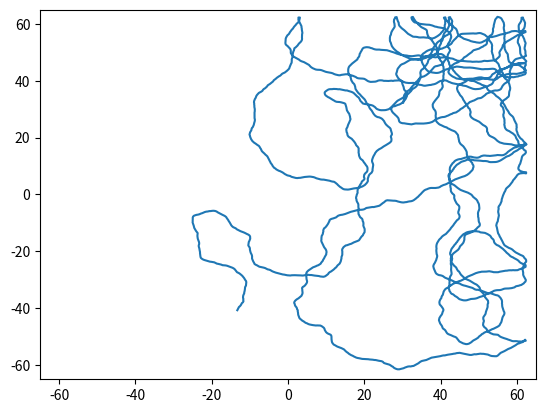

Reproduce this figure in Python.
# -*- coding: utf-8 -*-


import numpy as np
import matplotlib.pyplot as plt

NUMBER_OF_ITERS = 4e4

def compute_new_position(x,y,phi,r):
    x_new=x+(r*np.cos(phi))
    y_new=y+(r*np.sin(phi))
    return x_new,y_new
    

def running_rat(t_max, timestep=10.0, velocity=40, x_lim=62.5, y_lim=62.5): #length&width in cm; velocity in cm/s; t_max in ms
    r=velocity*0.01
    t=0
    output= np.zeros((int(t_max/timestep), 3))
    #turn=[-np.pi*0.5, np.pi*0.5]
    
    x=62.5-125*(np.random.random_sample())
    y=62.5-125*(np.random.random_sample())
    output[0,0]=x
    output[0,1]=y
    phi=np.arctan(y/x)
    for i in range(int(t_max/timestep)-1):
        phi=np.random.normal(loc=phi, scale=0.2)
        x,y=compute_new_position(x,y,phi,r)
        while abs(x)>=x_lim or abs(y)>=y_lim:
            phi=phi+(np.pi*0.5)
            x,y=compute_new_position(x,y,phi,r)     
        t=t+timestep       
        output[i+1,0]=x
        output[i+1,1]=y
        output[i+1,2]=t
    return output

def plot_rat_trajectory(rat_matrix):
    plt.plot(rat_matrix[:,0], rat_matrix[:,1])
    plt.xlim(-65,65)
    plt.ylim(-65,65)
    plt.show()

def rat2txt(rat_matrix):
    data= open('Rat_Data.txt', 'w')
    for i in range(len(rat_matrix[:,1])):
        data.write(str(rat_matrix[i,0])+ "\t" +str(rat_matrix[i,1])+ "\t" +str(rat_matrix[i,2])+"\n")
    data.close()
    
def rat_txt_to_matrix(filename):
    data=open(str(filename), 'r')
    outputmatrix=np.zeros(3)
    for line in data:
        values=line.split()
        v=np.zeros(3)
        v[0]=float(values[0])
        v[1]=float(values[1])
        v[2]=float(values[2])
        outputmatrix= np.vstack((outputmatrix,v))
    return outputmatrix

def main():
    rat=running_rat(NUMBER_OF_ITERS)
    plot_rat_trajectory(rat)
    rat2txt(rat)

if __name__ == '__main__':
    main()
